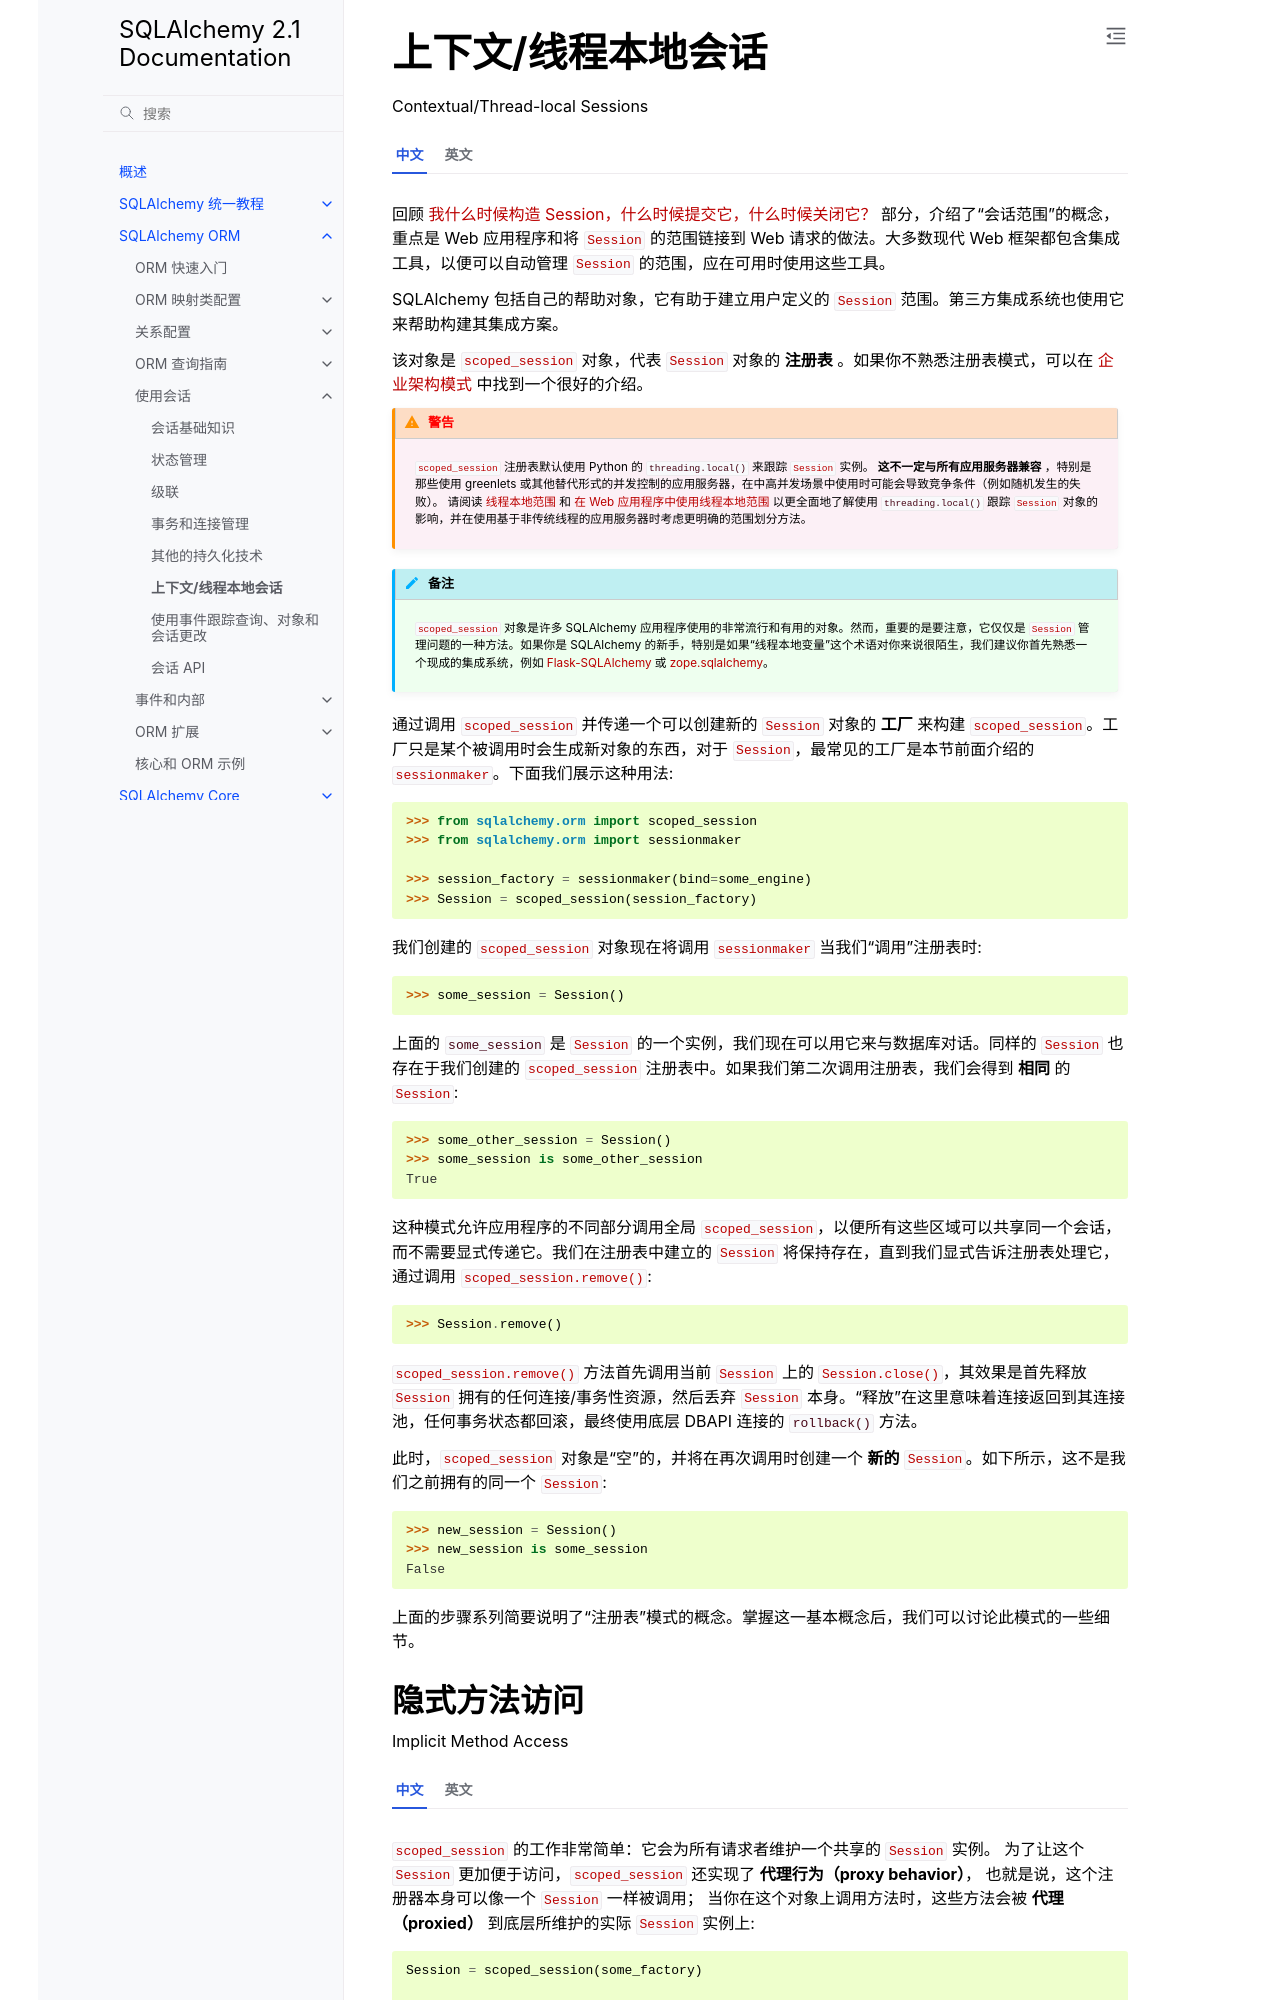

repository: hellowac/sqlalchemy-zh-cn · page: orm/contextual.html · generator: sphinx

.. _unitofwork_contextual:

上下文/线程本地会话
================================

Contextual/Thread-local Sessions

.. tab:: 中文

    回顾 :ref:`session_faq_whentocreate` 部分，介绍了“会话范围”的概念，重点是 Web 应用程序和将 :class:`.Session` 的范围链接到 Web 请求的做法。大多数现代 Web 框架都包含集成工具，以便可以自动管理 :class:`.Session` 的范围，应在可用时使用这些工具。

    SQLAlchemy 包括自己的帮助对象，它有助于建立用户定义的 :class:`.Session` 范围。第三方集成系统也使用它来帮助构建其集成方案。

    该对象是 :class:`.scoped_session` 对象，代表 :class:`.Session` 对象的 **注册表** 。如果你不熟悉注册表模式，可以在 `企业架构模式 <https://martinfowler.com/eaaCatalog/registry.html>`_ 中找到一个很好的介绍。

    .. warning::

        :class:`.scoped_session` 注册表默认使用 Python 的 ``threading.local()``
        来跟踪 :class:`_orm.Session` 实例。 **这不一定与所有应用服务器兼容** ，特别是那些使用 greenlets 或其他替代形式的并发控制的应用服务器，在中高并发场景中使用时可能会导致竞争条件（例如随机发生的失败）。
        请阅读 :ref:`unitofwork_contextual_threadlocal` 和
        :ref:`session_lifespan` 以更全面地了解使用 ``threading.local()`` 跟踪 :class:`_orm.Session` 对象的影响，并在使用基于非传统线程的应用服务器时考虑更明确的范围划分方法。

    .. note::

        :class:`.scoped_session` 对象是许多 SQLAlchemy 应用程序使用的非常流行和有用的对象。然而，重要的是要注意，它仅仅是 :class:`.Session` 管理问题的一种方法。如果你是 SQLAlchemy 的新手，特别是如果“线程本地变量”这个术语对你来说很陌生，我们建议你首先熟悉一个现成的集成系统，例如 `Flask-SQLAlchemy <https://pypi.org/project/Flask-SQLAlchemy/>`_ 或 `zope.sqlalchemy <https://pypi.org/project/zope.sqlalchemy>`_。
